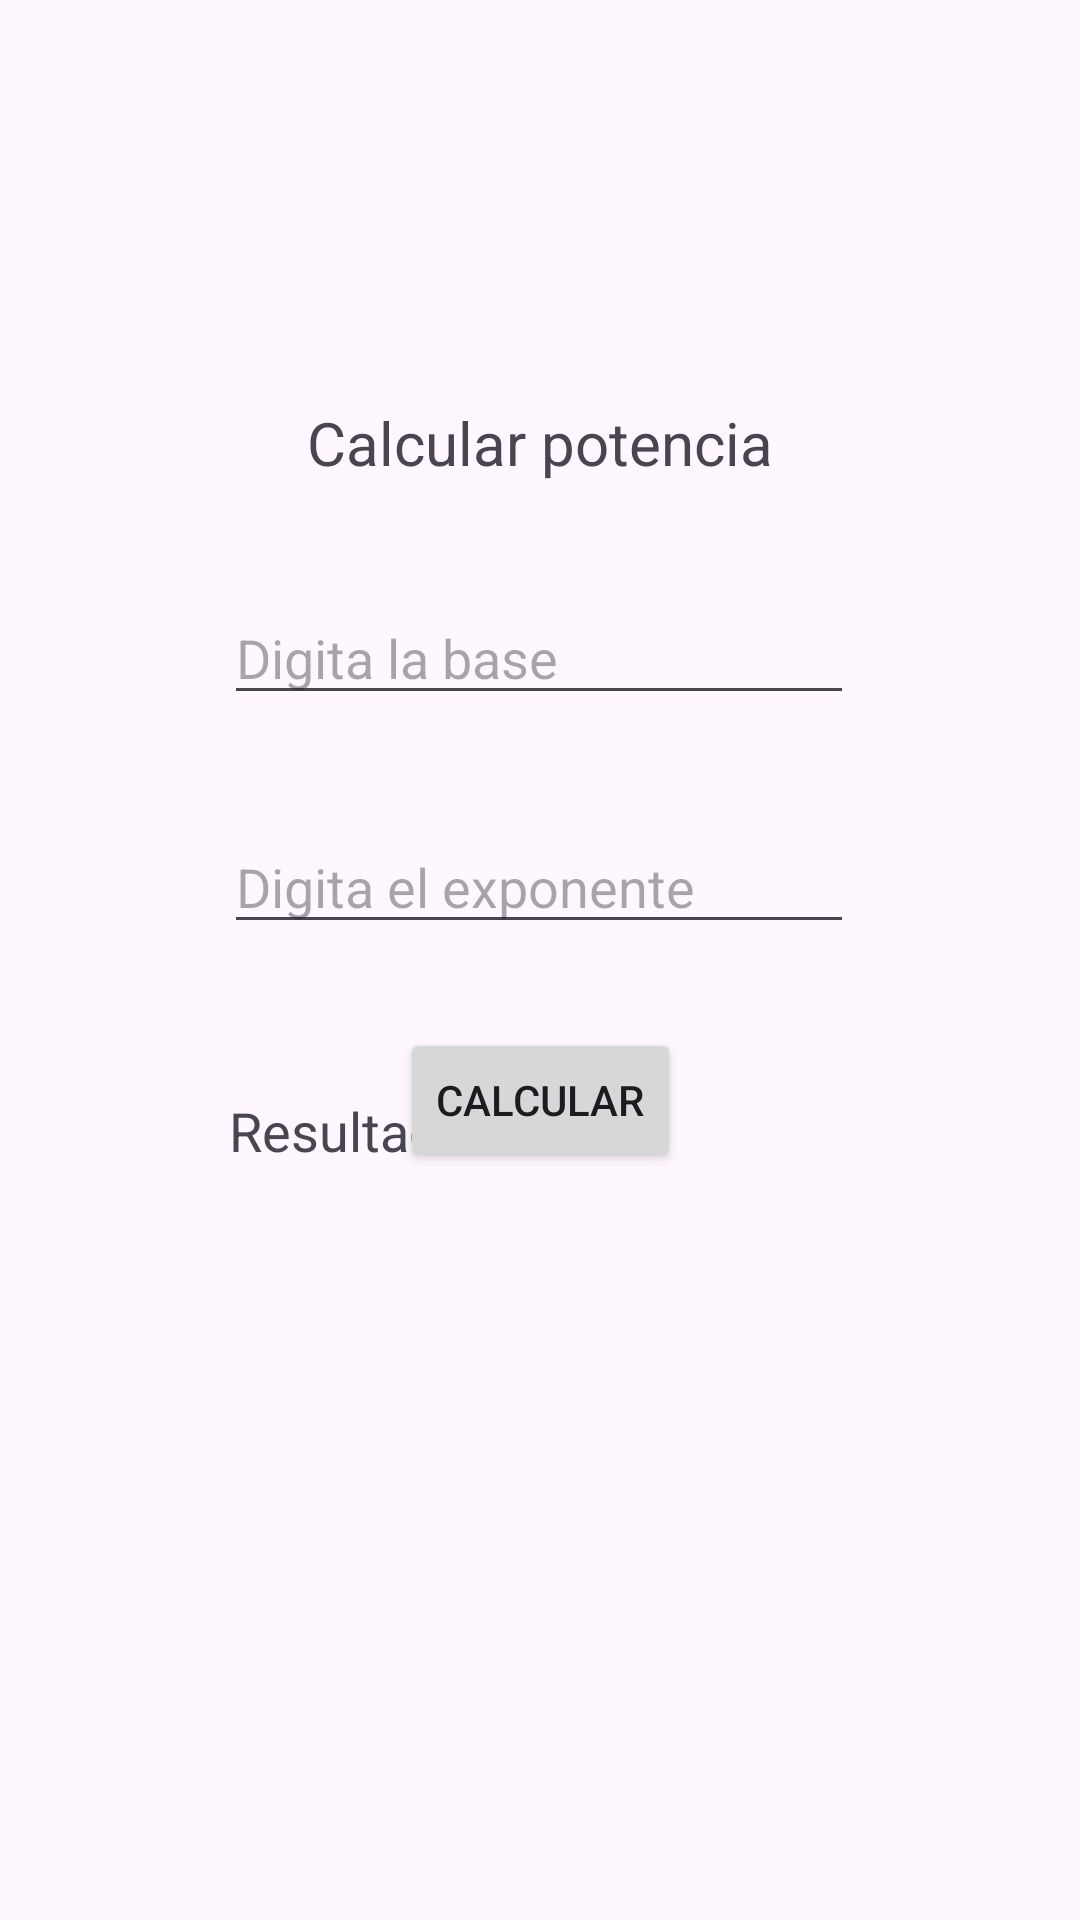

Layout XML and referenced resources for this Android screen:
<!-- AndroidManifest.xml: application theme Theme.Formativa2_Corte1 -->
<!-- res/layout/activity_potenciacion.xml -->
<?xml version="1.0" encoding="utf-8"?>
<androidx.constraintlayout.widget.ConstraintLayout xmlns:android="http://schemas.android.com/apk/res/android"
    xmlns:app="http://schemas.android.com/apk/res-auto"
    xmlns:tools="http://schemas.android.com/tools"
    android:layout_width="match_parent"
    android:layout_height="match_parent">

    <EditText
        android:id="@+id/edtexponente"
        android:layout_width="wrap_content"
        android:layout_height="wrap_content"
        android:layout_marginStart="100dp"
        android:layout_marginTop="35dp"
        android:layout_marginEnd="101dp"
        android:ems="10"
        android:hint="@string/digitaExponente"
        android:inputType="text"
        app:layout_constraintEnd_toEndOf="parent"
        app:layout_constraintStart_toStartOf="parent"
        app:layout_constraintTop_toBottomOf="@+id/edtbase" />

    <EditText
        android:id="@+id/edtbase"
        android:layout_width="wrap_content"
        android:layout_height="wrap_content"
        android:layout_marginStart="100dp"
        android:layout_marginTop="36dp"
        android:layout_marginEnd="101dp"
        android:ems="10"
        android:hint="@string/digitaBase"
        android:inputType="text"
        app:layout_constraintEnd_toEndOf="parent"
        app:layout_constraintStart_toStartOf="parent"
        app:layout_constraintTop_toBottomOf="@+id/textView6" />

    <TextView
        android:id="@+id/textView3"
        android:layout_width="wrap_content"
        android:layout_height="wrap_content"
        android:layout_marginStart="102dp"
        android:layout_marginEnd="229dp"
        android:layout_marginBottom="32dp"
        android:text="@string/resultado"
        android:textSize="18sp"
        app:layout_constraintBottom_toTopOf="@+id/txtresultado1"
        app:layout_constraintEnd_toEndOf="parent"
        app:layout_constraintStart_toStartOf="parent" />

    <TextView
        android:id="@+id/txtresultado1"
        android:layout_width="207dp"
        android:layout_height="wrap_content"
        android:layout_marginStart="100dp"
        android:layout_marginEnd="104dp"
        android:layout_marginBottom="200dp"
        app:layout_constraintBottom_toBottomOf="parent"
        app:layout_constraintEnd_toEndOf="parent"
        app:layout_constraintHorizontal_bias="0.0"
        app:layout_constraintStart_toStartOf="parent" />

    <TextView
        android:id="@+id/textView6"
        android:layout_width="wrap_content"
        android:layout_height="wrap_content"
        android:layout_marginStart="127dp"
        android:layout_marginTop="134dp"
        android:layout_marginEnd="127dp"
        android:text="@string/calcular_potencia"
        android:textSize="20sp"
        app:layout_constraintEnd_toEndOf="parent"
        app:layout_constraintStart_toStartOf="parent"
        app:layout_constraintTop_toTopOf="parent" />

    <Button
        android:id="@+id/btncalcular1"
        android:layout_width="wrap_content"
        android:layout_height="wrap_content"
        android:layout_marginStart="155dp"
        android:layout_marginTop="28dp"
        android:layout_marginEnd="155dp"
        android:text="@string/calcular"
        app:layout_constraintEnd_toEndOf="parent"
        app:layout_constraintStart_toStartOf="parent"
        app:layout_constraintTop_toBottomOf="@+id/edtexponente" />
</androidx.constraintlayout.widget.ConstraintLayout>
<!-- resources referenced by this layout -->
<resources>
  <string name="calcular">Calcular</string>
  <string name="calcular_potencia">Calcular potencia</string>
  <string name="digitaBase">Digita la base</string>
  <string name="digitaExponente">Digita el exponente</string>
  <string name="resultado">Resultado</string>
  <style name="Theme.Formativa2_Corte1" parent="Base.Theme.Formativa2_Corte1" />
  <style name="Base.Theme.Formativa2_Corte1" parent="Theme.Material3.DayNight.NoActionBar">
          
          
      </style>
</resources>
